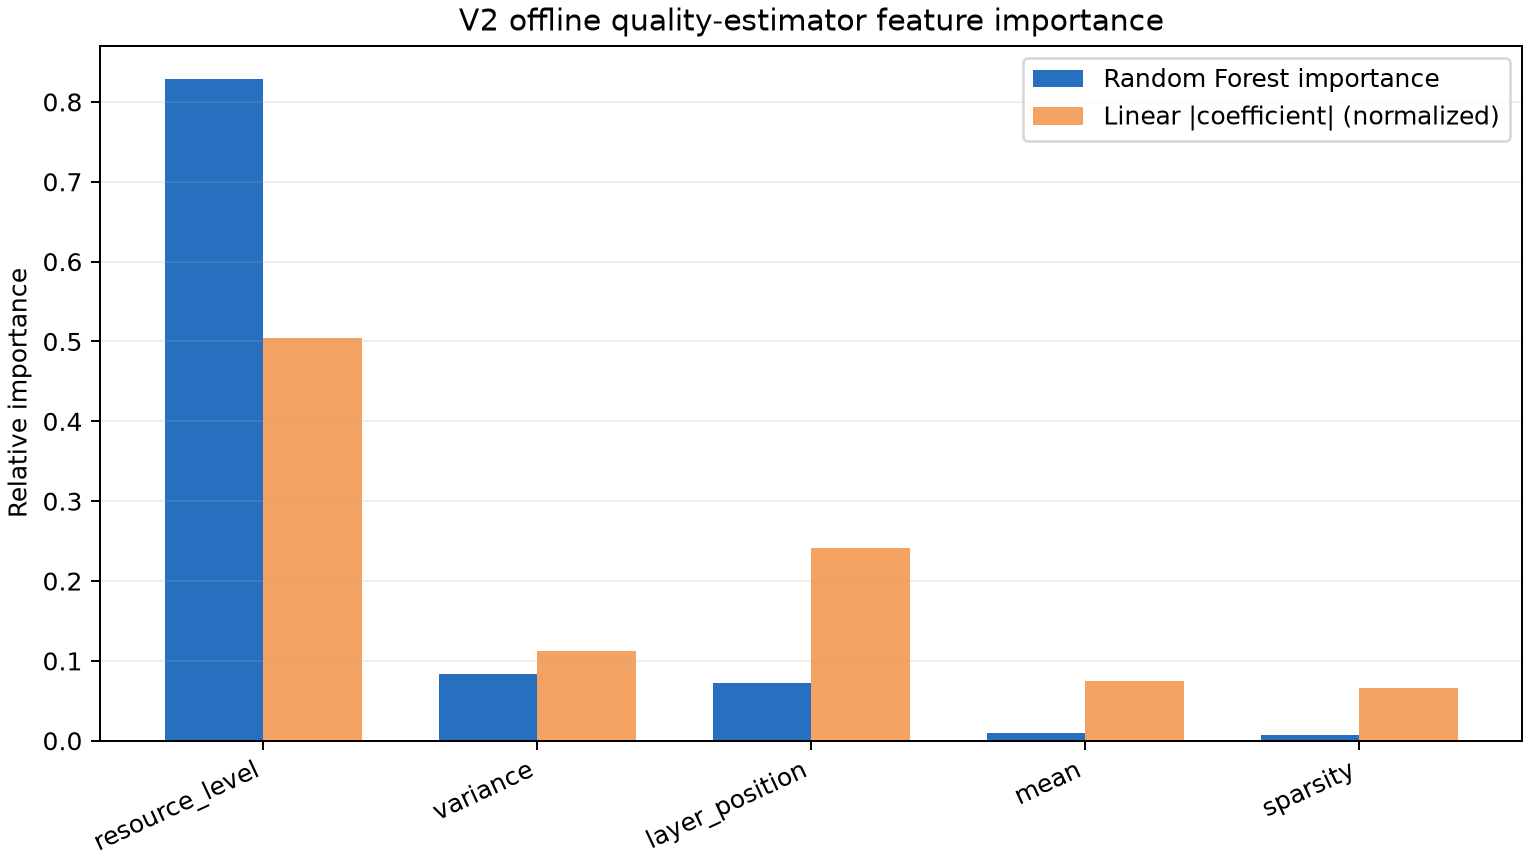

The table this chart was drawn from, first rows:
feature, random_forest_importance, linear_abs_standardized_coefficient, linear_normalized_abs_coefficient
resource_level, 0.8292, 0.05875, 0.5045
variance, 0.08303, 0.01315, 0.1129
layer_position, 0.07175, 0.02814, 0.2416
mean, 0.009421, 0.008705, 0.07474
sparsity, 0.006614, 0.007719, 0.06628
